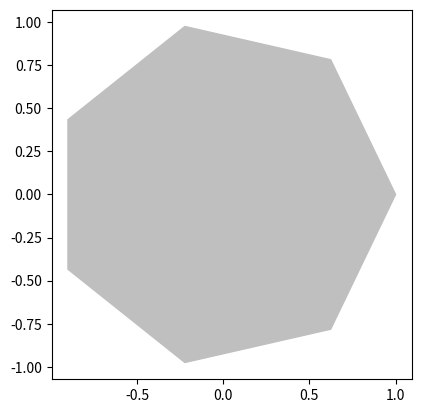

Python code for this plot:
import numpy
import matplotlib.pyplot as plot

theta = numpy.linspace(0, 2 * numpy.pi, 8)
points = numpy.vstack((numpy.cos(theta), numpy.sin(theta))).transpose()

plot.gca().add_patch(plot.Polygon(points, color = '.75'))

# plot.grid(True)
plot.axis('scaled')
plot.show()
